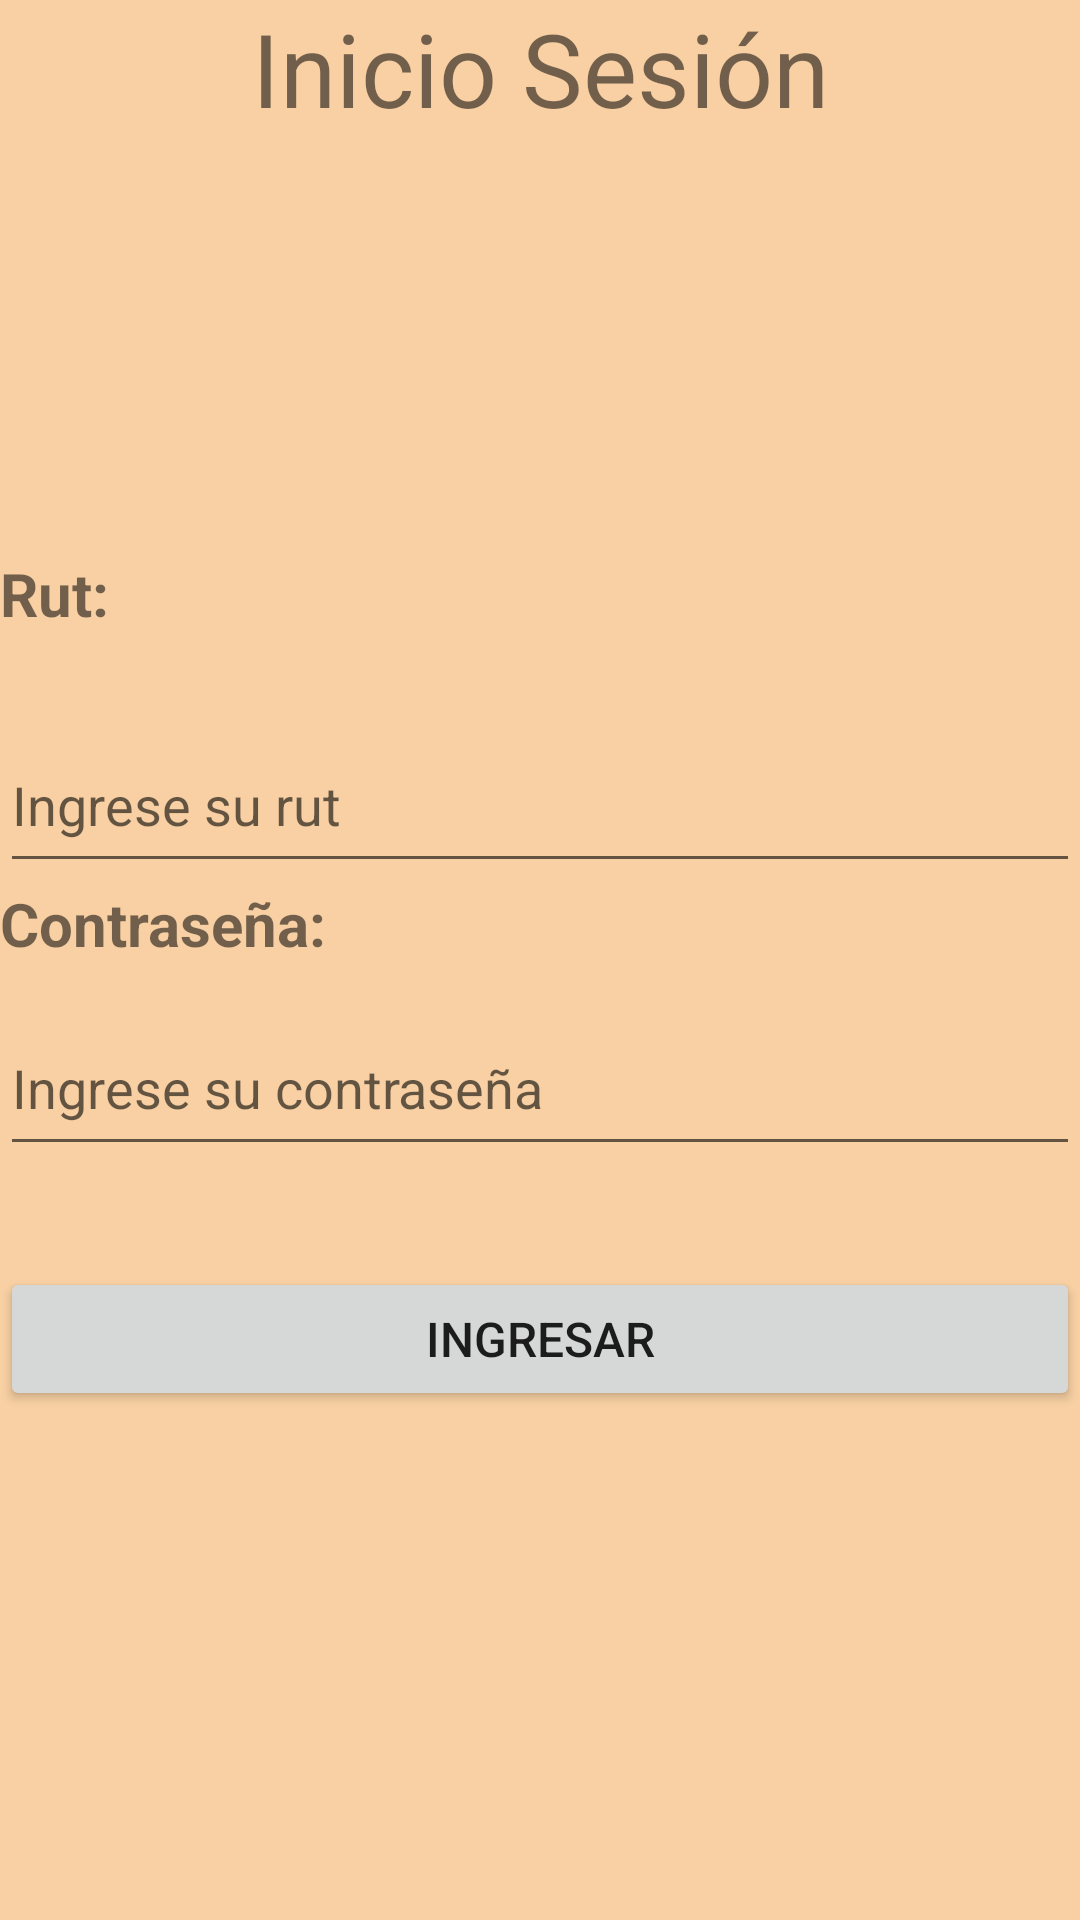

Android layout source for this screen:
<!-- AndroidManifest.xml: application theme Theme.Hoteru -->
<!-- res/layout/activity_sesion_admin.xml -->
<?xml version="1.0" encoding="utf-8"?>
<ScrollView xmlns:android="http://schemas.android.com/apk/res/android"
    xmlns:app="http://schemas.android.com/apk/res-auto"
    xmlns:tools="http://schemas.android.com/tools"
    android:layout_width="match_parent"
    android:layout_height="match_parent"
    android:background="@color/color_fondo"
    android:contentDescription="@string/app_name"
    android:orientation="vertical">

    <LinearLayout
        android:layout_width="match_parent"
        android:layout_height="wrap_content"
        android:orientation="vertical">

        <TextView
            android:id="@+id/txtInicioSesion"
            android:layout_width="match_parent"
            android:layout_height="wrap_content"
            android:text="Inicio Sesión"
            android:textAlignment="center"
            android:textSize="34sp"
            android:onClick="cambiarActivityMenuAdmin"/>

        <ImageView
            android:id="@+id/imLogo"
            android:layout_width="match_parent"
            android:layout_height="139dp"
            app:srcCompat="@drawable/logohotel" />

        <TextView
            android:id="@+id/txtUser"
            android:layout_width="match_parent"
            android:layout_height="55dp"
            android:text="Rut:"
            android:textSize="20sp"
            android:textStyle="bold" />

        <EditText
            android:id="@+id/cptxtEmail"
            android:layout_width="match_parent"
            android:layout_height="55dp"
            android:ems="10"
            android:hint="Ingrese su rut"
            android:inputType="textEmailAddress" />

        <TextView
            android:id="@+id/txtClave"
            android:layout_width="match_parent"
            android:layout_height="55dp"
            android:text="Contraseña:"
            android:textSize="20sp"
            android:textStyle="bold" />

        <androidx.constraintlayout.widget.ConstraintLayout
            android:layout_width="match_parent"
            android:layout_height="221dp">

            <Button
                android:id="@+id/btnIngresar"
                android:layout_width="match_parent"
                android:layout_height="48dp"
                android:layout_marginBottom="100dp"
                android:insetLeft="95dp"
                android:insetRight="95dp"
                android:text="Ingresar"
                android:onClick="cambiarActivityMenuAdmin"
                android:textSize="16sp"
                app:layout_constraintBottom_toBottomOf="parent"
                app:layout_constraintEnd_toEndOf="parent"
                app:layout_constraintHorizontal_bias="0.0"
                app:layout_constraintStart_toStartOf="parent"
                app:layout_constraintTop_toTopOf="parent"
                app:layout_constraintVertical_bias="1.0" />

            <EditText
                android:id="@+id/cptxtPass"
                android:layout_width="match_parent"
                android:layout_height="55dp"
                android:layout_marginBottom="34dp"
                android:ems="10"
                android:hint="Ingrese su contraseña"
                android:inputType="textPassword"
                app:layout_constraintBottom_toTopOf="@+id/btnIngresar"
                app:layout_constraintEnd_toEndOf="parent"
                app:layout_constraintStart_toStartOf="parent" />

        </androidx.constraintlayout.widget.ConstraintLayout>

    </LinearLayout>


</ScrollView>
<!-- resources referenced by this layout -->
<resources>
  <color name="color_fondo">#F8D0A3</color>
  <string name="app_name">Hoteru</string>
  <style name="Theme.Hoteru" parent="Theme.MaterialComponents.DayNight.DarkActionBar">
          
          <item name="colorPrimary">@color/purple_500</item>
          <item name="colorPrimaryVariant">@color/purple_700</item>
          <item name="colorOnPrimary">@color/white</item>
          
          <item name="colorSecondary">@color/teal_200</item>
          <item name="colorSecondaryVariant">@color/teal_700</item>
          <item name="colorOnSecondary">@color/black</item>
          
          <item name="android:statusBarColor">?attr/colorPrimaryVariant</item>
          
      </style>
  <color name="purple_500">#FF6200EE</color>
  <color name="purple_700">#FF3700B3</color>
  <color name="white">#FFFFFFFF</color>
  <color name="teal_200">#FF03DAC5</color>
  <color name="teal_700">#FF018786</color>
  <color name="black">#FF000000</color>
</resources>
